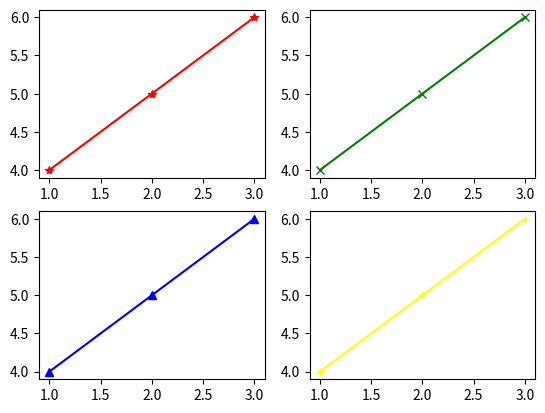

Write Python code to recreate this figure.
import matplotlib.pyplot as plt
# plot a line, implicitly creating a subplot(111)
x=[1,2,3]
y=[4,5,6]
#plt.subplot(nRows,nColumns,index)
# nrows/nColumns number of rows/columns of graphs in the output section
#index position of the graph
plt.subplot(2,2,1)
#subplot(2,2,1) means there will be 2 graphs in row and 2 in columns and index 1 means this graph will be at the first position
plt.plot(x,y, marker='*', color='red')
plt.subplot(2,2,2)
plt.plot(x,y, marker='x', color='green')
plt.subplot(2,2,3)
plt.plot(x,y, marker='^', color='blue')
plt.subplot(2,2,4)
plt.plot(x,y, marker='+', color = 'yellow')
plt.show()